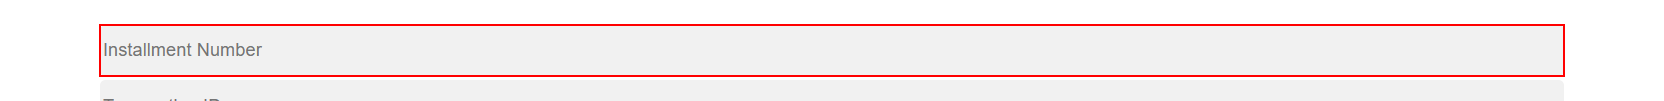
Workflow: DU Flowchart

Step 1 [try]: type [InstallmentNum] into the text box

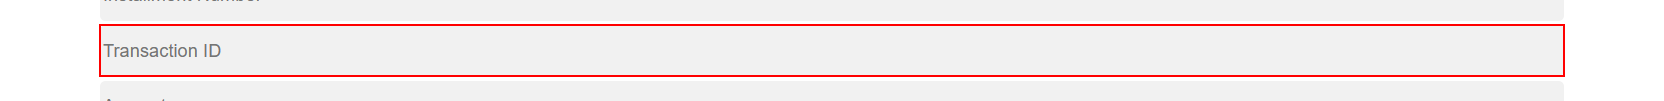
Step 2: type "[System.Text.RegularExpressions.Regex.Replace(CurrentRow("Transaction ID").ToString,"[A-Za-z]",string.Empty).ToString]" into the text box

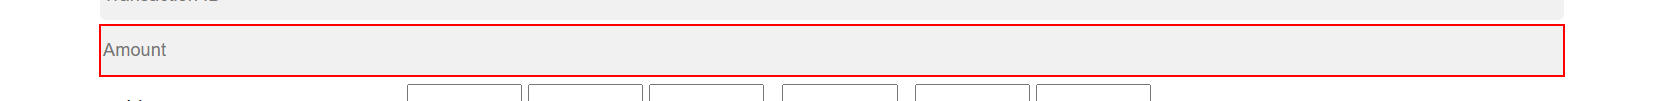
Step 3: type "[CurrentRow("Amount").ToString]" into the text box

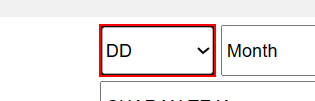
Step 4: select [Day] in the drop-down

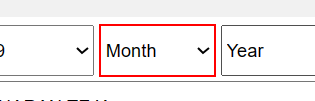
Step 5: select [Month] in the drop-down

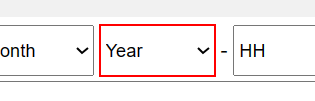
Step 6: select [Year] in the drop-down

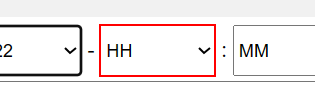
Step 7: select "[CurrentRow("Time").ToString.Split({":"c, " "c},StringSplitOptions.RemoveEmptyEntries)(0)]" in the drop-down

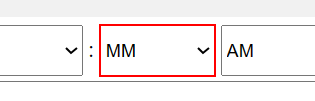
Step 8: select "[CurrentRow("Time").ToString.Split({":"c, " "c},StringSplitOptions.RemoveEmptyEntries)(1)]" in the drop-down

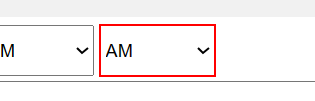
Step 9: select "[CurrentRow("Time").ToString.Split({":"c, " "c},StringSplitOptions.RemoveEmptyEntries)(2)]" in the drop-down

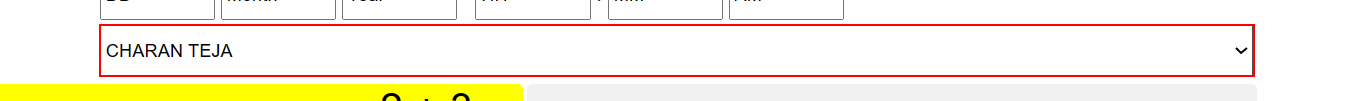
Step 10: select "[CurrentRow("Name").ToString.ToUpper]" in the drop-down

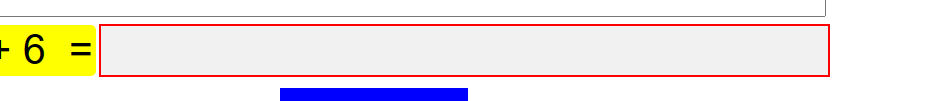
Step 11: type "[(cint(GetCaptcha.Split(" "c)(0))+cint(GetCaptcha.Split(" "c)(2))).ToString]" into the text box

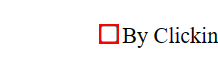
Step 12: click on the text box

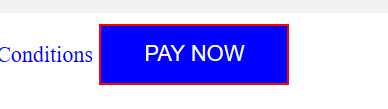
Step 13: click on the text box 'bill'

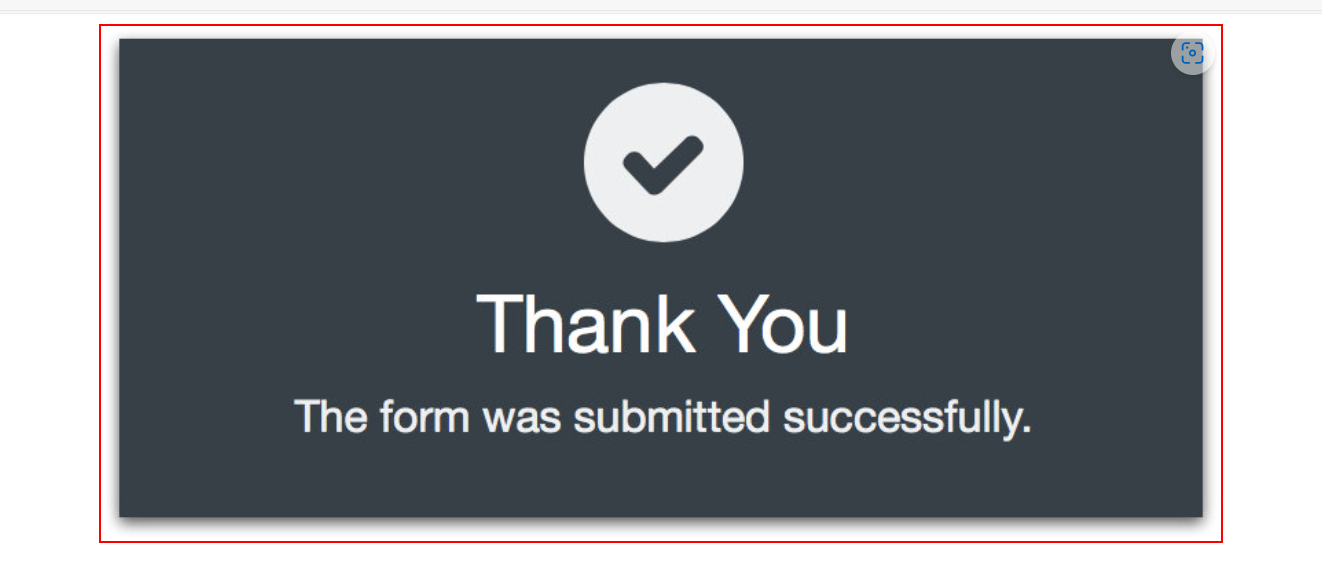
Step 14: find the image

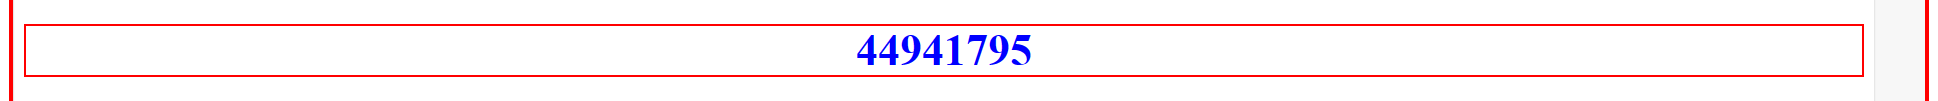
Step 15 [then]: get-text from the paragraph